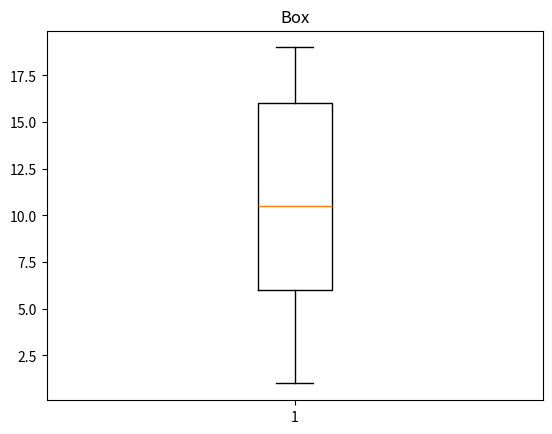

This figure's Python source:
import matplotlib.pyplot as plt
import random

vector = []

for i in range(20):
	num_random = random.randint(0, 20)
	vector.append(num_random)


plt.boxplot(vector)
plt.title("Box")
plt.show()